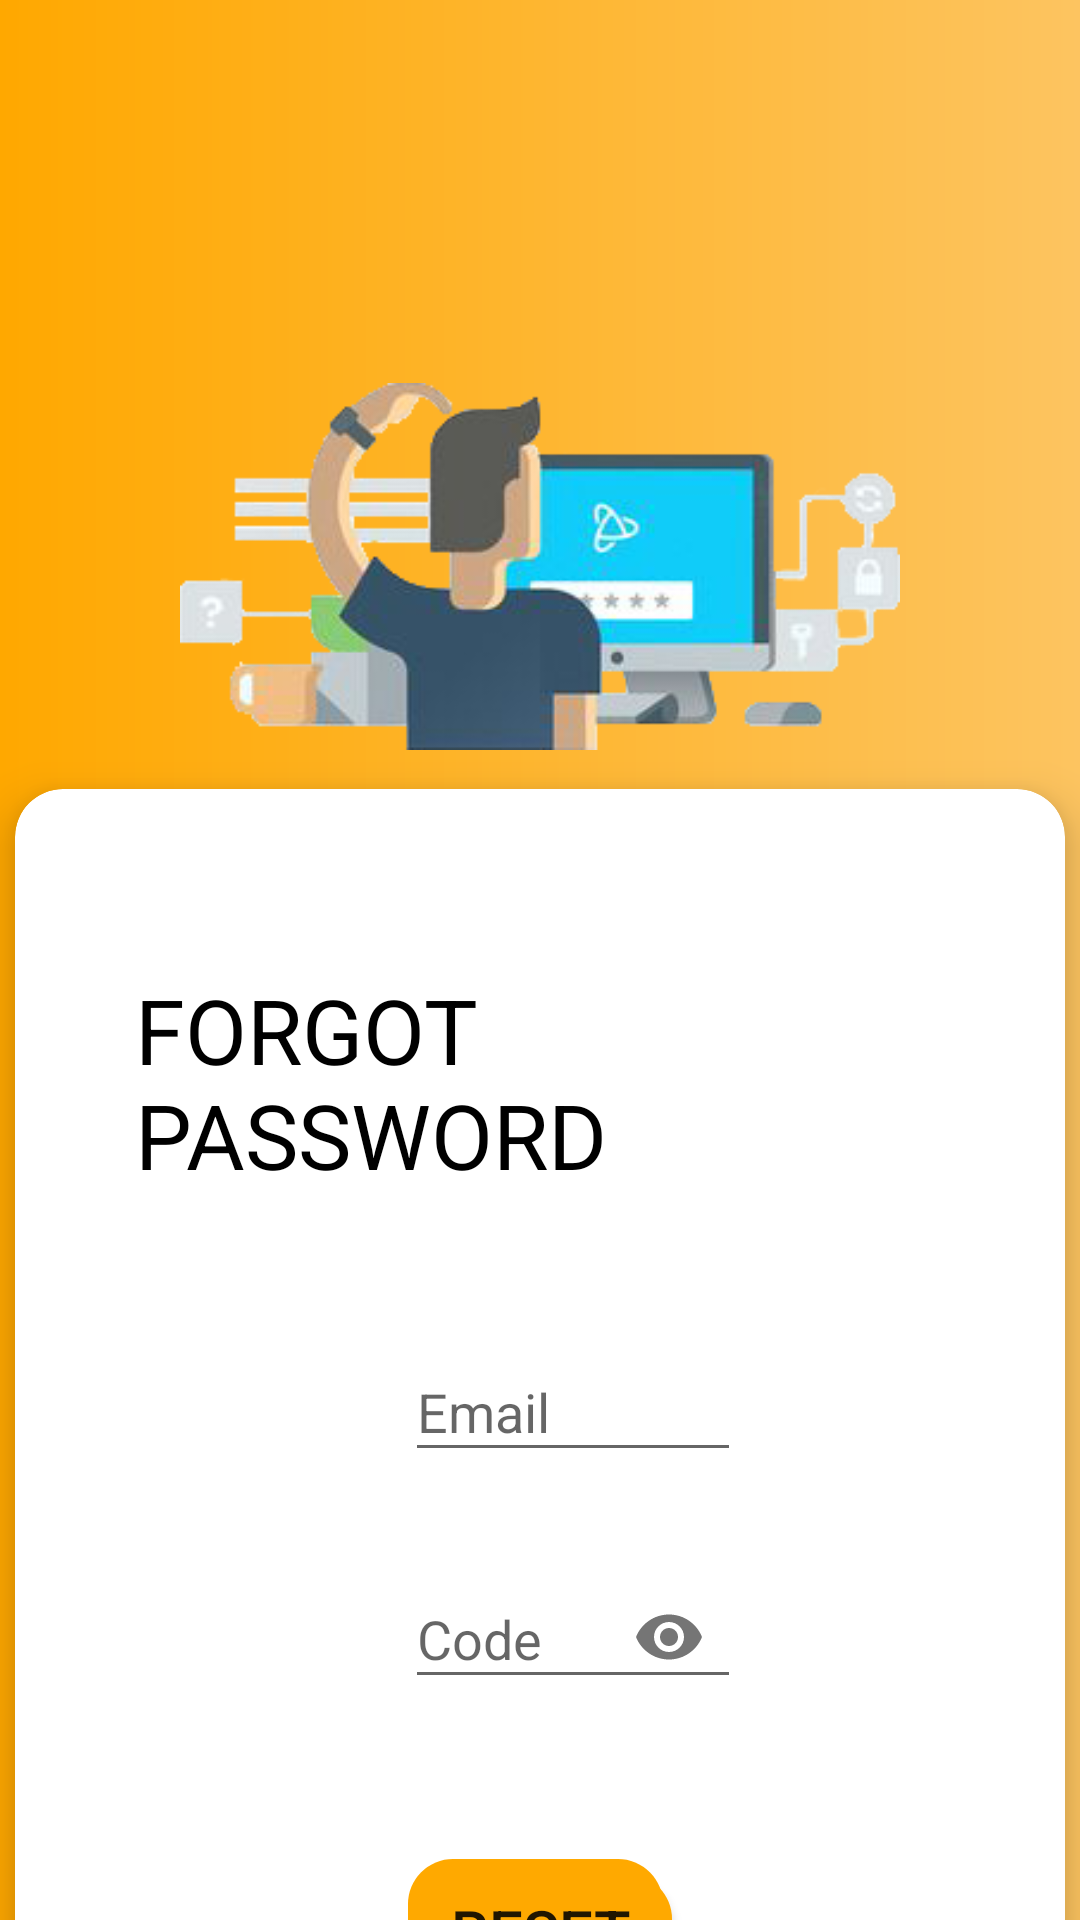

Produce the Android XML layout that renders to this screen, including the resource entries it uses.
<!-- AndroidManifest.xml: application theme AppTheme -->
<!-- res/layout/forgetmain.xml -->
<?xml version="1.0" encoding="utf-8"?>

<androidx.coordinatorlayout.widget.CoordinatorLayout xmlns:android="http://schemas.android.com/apk/res/android"
    xmlns:app="http://schemas.android.com/apk/res-auto"
    xmlns:tools="http://schemas.android.com/tools"
    android:layout_width="match_parent"
    android:layout_height="match_parent"
    android:fitsSystemWindows="true"
    tools:context=".forgetPassword">
    <com.google.android.material.appbar.AppBarLayout
        android:id="@+id/app_bar"
        android:layout_width="match_parent"
        android:layout_height="@dimen/form_app_bar_height"
        android:fitsSystemWindows="true"
        android:theme="@style/AppTheme.AppBarOverlay"
        android:background="@drawable/centre_background">

        <com.google.android.material.appbar.CollapsingToolbarLayout
            android:id="@+id/toolbar_layout"
            android:layout_width="match_parent"
            android:layout_height="match_parent"
            android:fitsSystemWindows="true"
            app:contentScrim="?attr/colorPrimary"
            app:layout_scrollFlags="scroll|exitUntilCollapsed">

            <RelativeLayout
                android:layout_width="match_parent"
                android:layout_height="match_parent"
                android:background="@drawable/centre_background">

                <ImageView
                    android:layout_width="wrap_content"
                    android:layout_height="wrap_content"
                    android:layout_alignParentEnd="true"
                    android:layout_alignParentRight="true"
                    android:layout_alignParentBottom="true"
                    android:layout_marginTop="10dp"
                    android:adjustViewBounds="true"
                    android:cropToPadding="true"
                    android:layout_marginLeft="60dp"
                    android:layout_marginRight="60dp"
                    android:src="@drawable/forgetpassword" />

            </RelativeLayout>

            <androidx.appcompat.widget.Toolbar
                android:id="@+id/toolbar"
                android:layout_width="match_parent"
                android:layout_height="?attr/actionBarSize"
                app:layout_collapseMode="pin"
                app:popupTheme="@style/AppTheme.PopupOverlay" />

        </com.google.android.material.appbar.CollapsingToolbarLayout>
    </com.google.android.material.appbar.AppBarLayout>

    <include layout="@layout/activity_forget_password" />

</androidx.coordinatorlayout.widget.CoordinatorLayout>
<!-- res/layout/activity_forget_password.xml (included above) -->
<?xml version="1.0" encoding="utf-8"?>

<androidx.core.widget.NestedScrollView xmlns:android="http://schemas.android.com/apk/res/android"
    xmlns:app="http://schemas.android.com/apk/res-auto"
    xmlns:tools="http://schemas.android.com/tools"
    android:layout_width="match_parent"
    android:layout_height="fill_parent"
    android:id="@+id/scrollFeed"
    app:layout_behavior="@string/appbar_scrolling_view_behavior"
    tools:showIn="@layout/forgetmain"
    android:background="@drawable/centre_background"
    android:focusableInTouchMode="true">

    <androidx.cardview.widget.CardView
        android:id="@+id/personalDetailsCard"
        style="@style/centreLocatorCardDesign"
        app:cardCornerRadius="16dp"
        app:cardElevation="10dp">

        <LinearLayout
            android:layout_width="match_parent"
            android:layout_height="wrap_content"
            android:layout_gravity="center"
            android:focusableInTouchMode="false"
            android:orientation="vertical"
            android:padding="20dp">

            <com.google.android.material.textfield.TextInputLayout
                android:id="@+id/heading"
                android:layout_width="match_parent"
                android:layout_height="wrap_content">
                <TextView
                    android:id="@+id/regi_text"
                    android:layout_width="wrap_content"
                    android:layout_height="wrap_content"
                    android:layout_marginStart="20dp"
                    android:layout_marginLeft="56dp"
                    android:layout_marginTop="40dp"
                    android:layout_marginEnd="20dp"
                    android:layout_marginRight="20dp"
                    android:layout_marginBottom="40dp"
                    android:textColor="@color/blackTextColor"
                    android:layout_gravity="center"
                    android:autoText="false"
                    android:text="Forgot Password"
                    android:textAllCaps="true"
                    android:textSize="30dp" />
            </com.google.android.material.textfield.TextInputLayout>

            <com.google.android.material.textfield.TextInputLayout
                android:id="@+id/txtInputEmail"
                android:layout_width="match_parent"
                android:layout_height="wrap_content">

                <EditText
                    android:id="@+id/f_email"
                    android:layout_width="wrap_content"
                    android:layout_height="wrap_content"
                    android:layout_marginStart="110dp"
                    android:layout_marginLeft="110dp"
                    android:layout_marginTop="40dp"
                    android:layout_marginEnd="88dp"
                    android:layout_marginRight="88dp"
                    android:layout_marginBottom="20dp"
                    android:ems="10"
                    android:maxLength="40"
                    android:hint="Email"
                    android:inputType="textEmailAddress"/>


            </com.google.android.material.textfield.TextInputLayout>



            <com.google.android.material.textfield.TextInputLayout
                android:id="@+id/txtInputReg"
                android:layout_width="match_parent"
                android:layout_height="wrap_content">

                <com.google.android.material.textfield.TextInputLayout
                    android:id="@+id/username_text_input_layout"
                    app:passwordToggleEnabled="true"
                    android:layout_width="match_parent"
                    android:layout_height="wrap_content">

                    <EditText
                        android:id="@+id/f_code"
                        android:layout_width="wrap_content"
                        android:layout_height="wrap_content"
                        android:layout_marginStart="110dp"
                        android:layout_marginLeft="110dp"
                        android:layout_marginTop="20dp"
                        android:layout_marginEnd="88dp"
                        android:layout_marginRight="88dp"
                        android:layout_marginBottom="10dp"
                        android:ems="10"
                        android:maxLength="4"
                        android:hint="Code"
                        android:inputType="textPassword"/>      </com.google.android.material.textfield.TextInputLayout>



            </com.google.android.material.textfield.TextInputLayout>


            <Button
                android:id="@+id/button2"
                android:layout_width="wrap_content"
                android:layout_height="wrap_content"
                android:layout_marginTop="40dp"
                android:layout_marginBottom="133dp"
                android:layout_gravity="center"
                android:background="@drawable/shadow_button_layer_list"
                android:onClick="forget"
                android:text="Reset"
                android:textSize="20dp"/>
        </LinearLayout>
    </androidx.cardview.widget.CardView>
</androidx.core.widget.NestedScrollView>
<!-- resources referenced by this layout -->
<resources>
  <color name="blackTextColor">#000</color>
  <dimen name="form_app_bar_height">250dp</dimen>
  <!-- drawable centre_background (drawable-v24) -->
  <?xml version="1.0" encoding="utf-8"?>
  <shape xmlns:android="http://schemas.android.com/apk/res/android" android:shape="rectangle" >
      <gradient
          android:angle="0"
          android:centerX="0%"
          android:centerColor="#FFA800"
          android:startColor="#FFAC1A"
          android:endColor="#FDC460"
          android:type="linear"
          />
      <padding
          android:left="0dp"
          android:top="0dp"
          android:right="0dp"
          android:bottom="0dp"
          />
      <size
          android:width="270dp"
          android:height="60dp"
          />
  </shape>
  <!-- drawable forgetpassword: png bitmap (drawable-v24, 38064 bytes) -->
  <!-- drawable shadow_button_layer_list (drawable) -->
  <?xml version="1.0" encoding="utf-8"?>
  
  <layer-list xmlns:android="http://schemas.android.com/apk/res/android">
      <item android:left="3dp" android:top="5dp">
          <shape>
              <solid android:color="#ffa900" />
              <corners android:radius="15dp" />
          </shape>
      </item>
      <item android:bottom="5dp" android:right="3dp">
          <shape>
              <solid android:color="#ffa900" />
              <corners android:radius="15dp" />
          </shape>
      </item>
  </layer-list>
  <style name="AppTheme.AppBarOverlay" parent="ThemeOverlay.AppCompat.Dark.ActionBar">
          <item name="colorControlNormal">@color/whiteTextColor</item>
      </style>
  <style name="AppTheme.PopupOverlay" parent="ThemeOverlay.AppCompat.Light" />
  <style name="centreLocatorCardDesign">
          <item name="android:layout_width">match_parent</item>
          <item name="android:layout_height">match_parent</item>
          <item name="android:layout_centerInParent">true</item>
          <item name="android:layout_marginBottom">5dp</item>
          <item name="android:layout_marginTop">5dp</item>
          <item name="android:layout_marginLeft">5dp</item>
          <item name="android:layout_marginRight">5dp</item>
          <item name="android:layout_gravity">center</item>
      </style>
  <style name="AppTheme" parent="Theme.AppCompat.Light.DarkActionBar">
          
          <item name="colorPrimary">@color/colorPrimary</item>
          <item name="colorPrimaryDark">@color/colorPrimaryDark</item>
          <item name="colorAccent">@color/colorAccent</item>
      </style>
  <color name="whiteTextColor">#fff</color>
  <color name="colorPrimary">#ffa900</color>
  <color name="colorPrimaryDark">#ffa900</color>
  <color name="colorAccent">#FF0000</color>
</resources>
